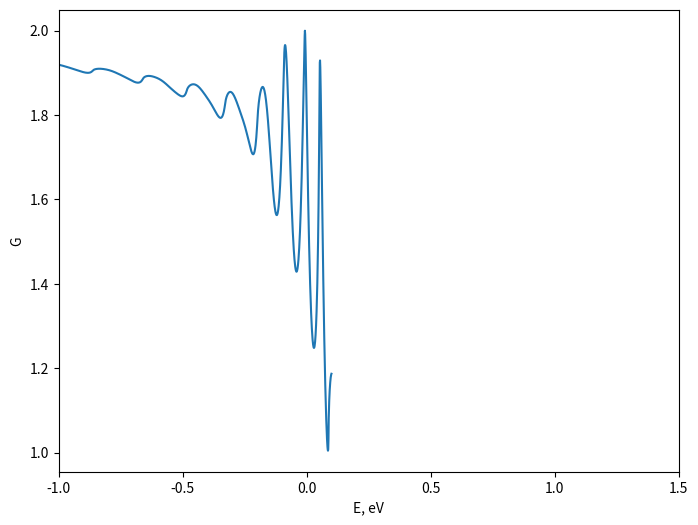
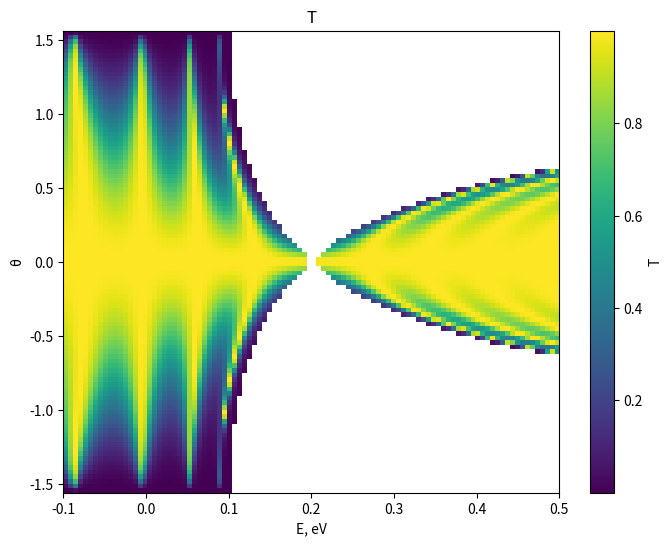

These charts were generated, in order, by the following Python code:
# -*- coding: utf-8 -*-
"""
Created on Tue Oct 17 12:53:00 2023

[redacted]
"""
'''
import numpy as np
import matplotlib.pyplot as plt
from scipy.integrate import quad

h_bar = 1.054572 * 10**(-27)
vf = 1 * 10**8
d0 = 1 * 10**(-7)
eV = 1.6021766208 * 10**(-12)
k = eV * d0 / h_bar / vf

def T(x, E0, V, d):
    return ((E0 - V)**2 - E0**2 * np.sin(x)**2) / ((E0 - V)**2 - E0**2 * np.sin(x)**2 + V**2 * np.sin(k * d * np.sqrt((E0 - V)**2 - E0**2 * np.sin(x)**2))**2 * np.tan(x)**2)

E0_values = np.linspace(-0.1, 0.5, 1000)
x_values = np.linspace(-np.pi/2 + 0.01, np.pi/2 - 0.01, 100)

X, Y = np.meshgrid(E0_values, x_values)
Z = T(X, Y, 0.2, 30)

plt.figure(figsize=(8, 6))
plt.imshow(Z, extent=[-0.1, 1.5, -np.pi/2 + 0.01, np.pi/2 - 0.01], origin='lower', aspect='auto', cmap='viridis')
plt.colorbar(label='T')
plt.xlabel('E, eV')
plt.ylabel('θ')
plt.title('T')
plt.show()

def G(E0, V, d):
    integrand = lambda x: np.cos(x) * T(x, E0, V, d)
    return quad(integrand, -np.pi/2, np.pi/2)[0]

E0_values = np.arange(-1, 1.5, 0.001)
lst = [[E0, G(E0, 0.2, 30)] for E0 in E0_values]

lst = np.array(lst)
plt.figure(figsize=(8, 6))
plt.plot(lst[:, 0], lst[:, 1])
plt.xlabel('E, eV')
plt.ylabel('G')
plt.show()
'''
'''
import numpy as np
import matplotlib.pyplot as plt
from scipy.integrate import quad

h_bar = 1.054572 * 10**-27
vf = 1 * 10**8
d0 = 1 * 10**-7
eV = 1.6021766208 * 10**-12
k = eV * d0 / h_bar / vf

def T(x, E0, V, d):
    return ((E0 - V)**2 - E0**2 * np.sin(x)**2) / \
        ((E0 - V)**2 - E0**2 * np.sin(x)**2 + V**2 * np.sin(k * d * np.sqrt((E0 - V)**2 - E0**2 * np.sin(x)**2))**2 * np.tan(x)**2)

def G(E0, V, d):
    return quad(lambda x: np.cos(x) * T(x, E0, V, d), -np.pi / 2, np.pi / 2)[0]

E0_range = np.arange(-1, 1.501, 0.001)
lst = [[E0, G(E0, 0.2, 30)] for E0 in E0_range]

plt.figure()
plt.plot(*zip(*lst))
plt.xlabel('E, eV')
plt.ylabel('G')
plt.show()
'''

import numpy as np
import matplotlib.pyplot as plt
from scipy.integrate import quad

h_bar = 1.054572 * 10**-27
vf = 10**8
d0 = 10**-7
eV = 1.6021766208 * 10**-12
k = eV * d0 / h_bar / vf

def T(x, E0, V, d):
    return ((E0 - V)**2 - E0**2 * np.sin(x)**2) / ((E0 - V)**2 - 
      E0**2 * np.sin(x)**2 + V**2 * np.sin(k * d * np.sqrt((E0 - V)**2 - E0**2 * np.sin(x)**2))**2 * np.tan(x)**2)

def G(E0, V, d):
    return quad(lambda x: np.cos(x) * T(x, E0, V, d), -np.pi/2, np.pi/2)[0]

E0_values = np.arange(-1, 1.5, 0.001)
lst = [[E0, G(E0, 0.2, 30)] for E0 in E0_values]

plt.figure(figsize=(8, 6))
plt.plot([item[0] for item in lst], [item[1] for item in lst])
plt.xlabel('E, eV')
plt.ylabel('G')
plt.xlim(-1,1.5)
plt.show()

import numpy as np
import matplotlib.pyplot as plt


# Define the range for E0 and x
E0 = np.linspace(-0.1, 0.5, 100)
x = np.linspace(-np.pi/2 + 10**-2, np.pi/2 - 10**-2, 100)

# Create a meshgrid for the E0 and x values
E0, x = np.meshgrid(E0, x)

# Compute the values of T for the meshgrid
Z = T(x, E0, 0.2, 30)

# Create the density plot
plt.figure(figsize=(8, 6))
plt.imshow(Z, extent=[-0.1, 0.5, -np.pi/2 + 10**-2, np.pi/2 - 10**-2], origin='lower', aspect='auto', cmap='viridis')
plt.colorbar(label='T')
plt.xlabel('E, eV')
plt.ylabel('θ')
plt.title('T')
plt.show()
